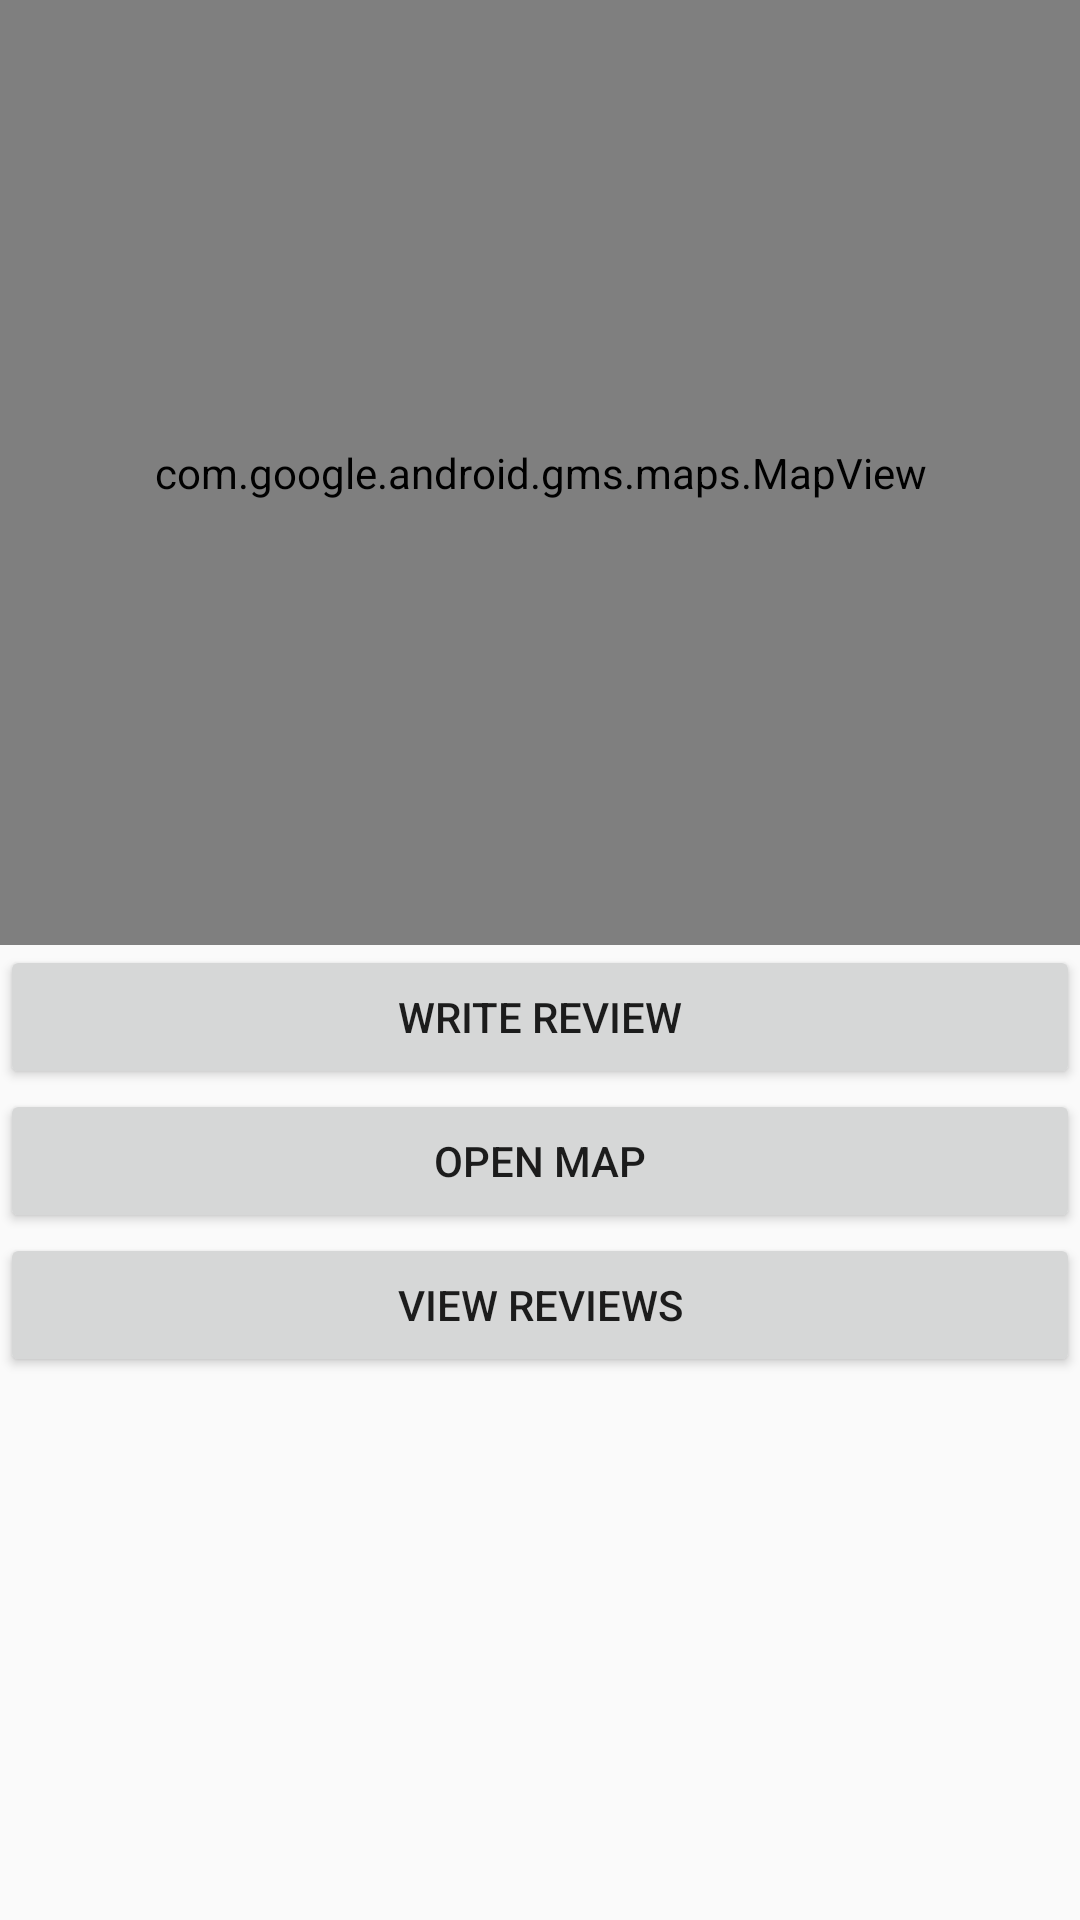

Reconstruct the res/layout file that produces this screen, plus the resources it refers to.
<!-- AndroidManifest.xml: application theme AppTheme -->
<!-- res/layout/activity_location.xml -->
<?xml version="1.0" encoding="utf-8"?>

<RelativeLayout xmlns:android="http://schemas.android.com/apk/res/android"
    xmlns:app="http://schemas.android.com/apk/res-auto"
    xmlns:tools="http://schemas.android.com/tools"
    android:layout_width="match_parent"
    android:layout_height="match_parent"
    tools:context=".LocationActivity">


    <LinearLayout
        android:id="@+id/landing_layout"
        android:layout_width="match_parent"
        android:layout_height="match_parent"
        android:orientation="vertical">

        <com.google.android.gms.maps.MapView
            android:id="@+id/mapView"
            android:layout_width="match_parent"
            android:layout_height="315dp" />

        <Button
            android:id="@+id/reviewbutton"
            android:layout_width="match_parent"
            android:layout_height="wrap_content"
            android:text="Write Review" />

        <Button
            android:id="@+id/mapbutton"
            android:layout_width="match_parent"
            android:layout_height="wrap_content"
            android:text="Open Map" />

        <Button
            android:id="@+id/viewbutton"
            android:layout_width="match_parent"
            android:layout_height="wrap_content"
            android:text="View Reviews" />
    </LinearLayout>

</RelativeLayout>
<!-- resources referenced by this layout -->
<resources>
  <style name="AppTheme" parent="Theme.AppCompat.Light.DarkActionBar">
          
          <item name="colorPrimary">@color/colorPrimary</item>
          <item name="colorPrimaryDark">@color/colorPrimaryDark</item>
          <item name="colorAccent">@color/colorAccent</item>
      </style>
  <color name="colorPrimary">#0b4172</color>
  <color name="colorPrimaryDark">#303F9F</color>
  <color name="colorAccent">#4ea4f3</color>
</resources>
